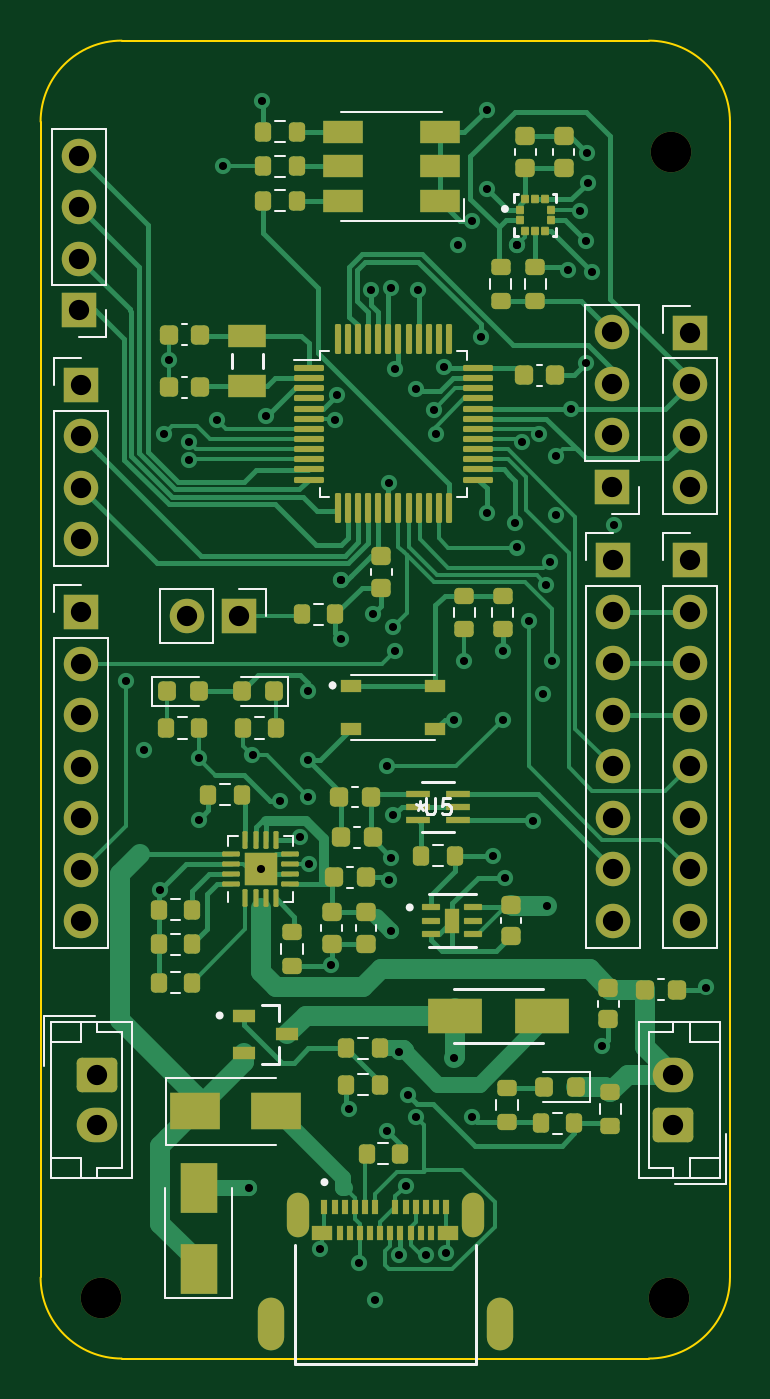
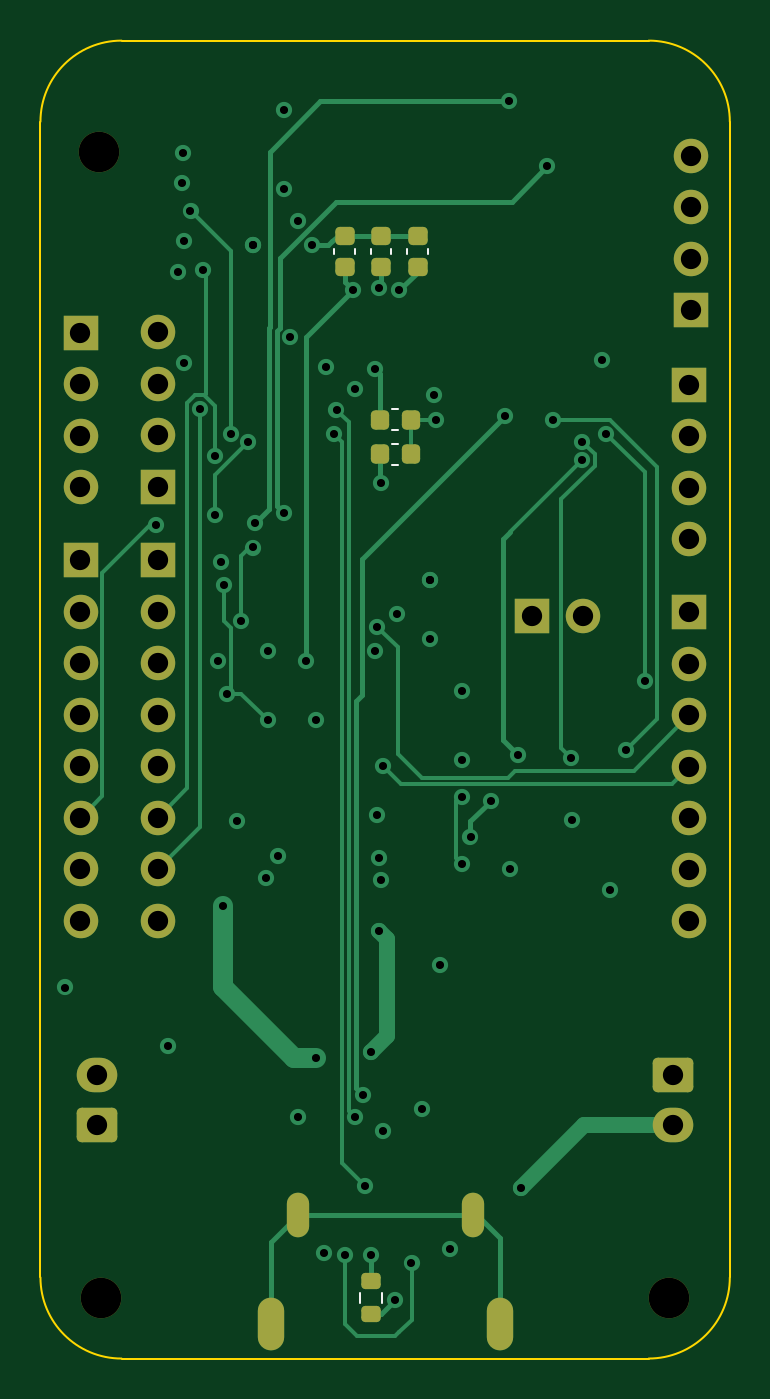
Circuit board: 13 layer files. Board 34.0 x 65.0 mm.
- bottom_copper: transmitter-B_Cu.gbr (16258 bytes)
- bottom_mask: transmitter-B_Mask.gbr (3925 bytes)
- paste: transmitter-B_Paste.gbr (1858 bytes)
- bottom_silk: transmitter-B_Silkscreen.gbr (1160 bytes)
- outline: transmitter-Edge_Cuts.gbr (998 bytes)
- top_copper: transmitter-F_Cu.gbr (51596 bytes)
- top_mask: transmitter-F_Mask.gbr (11691 bytes)
- paste: transmitter-F_Paste.gbr (10049 bytes)
- top_silk: transmitter-F_Silkscreen.gbr (13484 bytes)
- inner_copper: transmitter-In1_Cu.gbr (230652 bytes)
- inner_copper: transmitter-In2_Cu.gbr (204512 bytes)
- drill: transmitter-NPTH.drl (384 bytes)
- drill: transmitter-PTH.drl (2872 bytes)

=== bottom_copper: transmitter-B_Cu.gbr (16258 bytes, source omitted) ===
=== bottom_mask: transmitter-B_Mask.gbr ===
%TF.GenerationSoftware,KiCad,Pcbnew,(6.0.5)*%
%TF.CreationDate,2022-07-28T11:09:16-06:00*%
%TF.ProjectId,transmitter,7472616e-736d-4697-9474-65722e6b6963,rev?*%
%TF.SameCoordinates,Original*%
%TF.FileFunction,Soldermask,Bot*%
%TF.FilePolarity,Negative*%
%FSLAX46Y46*%
G04 Gerber Fmt 4.6, Leading zero omitted, Abs format (unit mm)*
G04 Created by KiCad (PCBNEW (6.0.5)) date 2022-07-28 11:09:16*
%MOMM*%
%LPD*%
G01*
G04 APERTURE LIST*
G04 Aperture macros list*
%AMRoundRect*
0 Rectangle with rounded corners*
0 $1 Rounding radius*
0 $2 $3 $4 $5 $6 $7 $8 $9 X,Y pos of 4 corners*
0 Add a 4 corners polygon primitive as box body*
4,1,4,$2,$3,$4,$5,$6,$7,$8,$9,$2,$3,0*
0 Add four circle primitives for the rounded corners*
1,1,$1+$1,$2,$3*
1,1,$1+$1,$4,$5*
1,1,$1+$1,$6,$7*
1,1,$1+$1,$8,$9*
0 Add four rect primitives between the rounded corners*
20,1,$1+$1,$2,$3,$4,$5,0*
20,1,$1+$1,$4,$5,$6,$7,0*
20,1,$1+$1,$6,$7,$8,$9,0*
20,1,$1+$1,$8,$9,$2,$3,0*%
G04 Aperture macros list end*
%ADD10R,1.700000X1.700000*%
%ADD11O,1.700000X1.700000*%
%ADD12RoundRect,0.250000X-0.750000X0.600000X-0.750000X-0.600000X0.750000X-0.600000X0.750000X0.600000X0*%
%ADD13O,2.000000X1.700000*%
%ADD14O,1.100000X2.200000*%
%ADD15O,1.300000X2.600000*%
%ADD16C,2.000000*%
%ADD17RoundRect,0.250000X0.750000X-0.600000X0.750000X0.600000X-0.750000X0.600000X-0.750000X-0.600000X0*%
%ADD18RoundRect,0.225000X-0.225000X-0.250000X0.225000X-0.250000X0.225000X0.250000X-0.225000X0.250000X0*%
%ADD19RoundRect,0.225000X-0.250000X0.225000X-0.250000X-0.225000X0.250000X-0.225000X0.250000X0.225000X0*%
%ADD20RoundRect,0.225000X0.250000X-0.225000X0.250000X0.225000X-0.250000X0.225000X-0.250000X-0.225000X0*%
%ADD21RoundRect,0.200000X-0.275000X0.200000X-0.275000X-0.200000X0.275000X-0.200000X0.275000X0.200000X0*%
G04 APERTURE END LIST*
D10*
%TO.C,J5*%
X134000000Y-102200000D03*
D11*
X134000000Y-104740000D03*
X134000000Y-107280000D03*
X134000000Y-109820000D03*
X134000000Y-112360000D03*
X134000000Y-114900000D03*
X134000000Y-117440000D03*
%TD*%
D10*
%TO.C,J11*%
X164025000Y-99625000D03*
D11*
X164025000Y-102165000D03*
X164025000Y-104705000D03*
X164025000Y-107245000D03*
X164025000Y-109785000D03*
X164025000Y-112325000D03*
X164025000Y-114865000D03*
X164025000Y-117405000D03*
%TD*%
D10*
%TO.C,J8*%
X134000000Y-90980000D03*
D11*
X134000000Y-93520000D03*
X134000000Y-96060000D03*
X134000000Y-98600000D03*
%TD*%
D10*
%TO.C,J7*%
X164025000Y-88400000D03*
D11*
X164025000Y-90940000D03*
X164025000Y-93480000D03*
X164025000Y-96020000D03*
%TD*%
D10*
%TO.C,J6*%
X160200000Y-96000000D03*
D11*
X160200000Y-93460000D03*
X160200000Y-90920000D03*
X160200000Y-88380000D03*
%TD*%
D10*
%TO.C,J3*%
X160225000Y-99625000D03*
D11*
X160225000Y-102165000D03*
X160225000Y-104705000D03*
X160225000Y-107245000D03*
X160225000Y-109785000D03*
X160225000Y-112325000D03*
X160225000Y-114865000D03*
X160225000Y-117405000D03*
%TD*%
D10*
%TO.C,J2*%
X133900000Y-87300000D03*
D11*
X133900000Y-84760000D03*
X133900000Y-82220000D03*
X133900000Y-79680000D03*
%TD*%
D12*
%TO.C,J9*%
X134800000Y-125000000D03*
D13*
X134800000Y-127500000D03*
%TD*%
D14*
%TO.C,J10*%
X144680000Y-131940000D03*
X153320000Y-131940000D03*
D15*
X143350000Y-137300000D03*
X154650000Y-137300000D03*
%TD*%
D16*
%TO.C,H4*%
X163000000Y-136000000D03*
%TD*%
D10*
%TO.C,J4*%
X141775000Y-102400000D03*
D11*
X139235000Y-102400000D03*
%TD*%
D17*
%TO.C,J1*%
X163200000Y-127500000D03*
D13*
X163200000Y-125000000D03*
%TD*%
D16*
%TO.C,H3*%
X163100000Y-79500000D03*
%TD*%
%TO.C,H1*%
X135000000Y-136000000D03*
%TD*%
D18*
%TO.C,C9*%
X147725000Y-94400000D03*
X149275000Y-94400000D03*
%TD*%
D19*
%TO.C,C5*%
X149200000Y-83625000D03*
X149200000Y-85175000D03*
%TD*%
D18*
%TO.C,C8*%
X147725000Y-92700000D03*
X149275000Y-92700000D03*
%TD*%
D19*
%TO.C,C4*%
X147400000Y-83625000D03*
X147400000Y-85175000D03*
%TD*%
D20*
%TO.C,C3*%
X151000000Y-85175000D03*
X151000000Y-83625000D03*
%TD*%
D21*
%TO.C,R19*%
X149700000Y-135175000D03*
X149700000Y-136825000D03*
%TD*%
M02*

=== paste: transmitter-B_Paste.gbr (1858 bytes, source withheld) ===
=== bottom_silk: transmitter-B_Silkscreen.gbr ===
%TF.GenerationSoftware,KiCad,Pcbnew,(6.0.5)*%
%TF.CreationDate,2022-07-28T11:09:16-06:00*%
%TF.ProjectId,transmitter,7472616e-736d-4697-9474-65722e6b6963,rev?*%
%TF.SameCoordinates,Original*%
%TF.FileFunction,Legend,Bot*%
%TF.FilePolarity,Positive*%
%FSLAX46Y46*%
G04 Gerber Fmt 4.6, Leading zero omitted, Abs format (unit mm)*
G04 Created by KiCad (PCBNEW (6.0.5)) date 2022-07-28 11:09:16*
%MOMM*%
%LPD*%
G01*
G04 APERTURE LIST*
%ADD10C,0.120000*%
G04 APERTURE END LIST*
D10*
%TO.C,C9*%
X148359420Y-93890000D02*
X148640580Y-93890000D01*
X148359420Y-94910000D02*
X148640580Y-94910000D01*
%TO.C,C5*%
X148690000Y-84259420D02*
X148690000Y-84540580D01*
X149710000Y-84259420D02*
X149710000Y-84540580D01*
%TO.C,C8*%
X148359420Y-92190000D02*
X148640580Y-92190000D01*
X148359420Y-93210000D02*
X148640580Y-93210000D01*
%TO.C,C4*%
X146890000Y-84259420D02*
X146890000Y-84540580D01*
X147910000Y-84259420D02*
X147910000Y-84540580D01*
%TO.C,C3*%
X150490000Y-84540580D02*
X150490000Y-84259420D01*
X151510000Y-84540580D02*
X151510000Y-84259420D01*
%TO.C,R19*%
X150222500Y-135762742D02*
X150222500Y-136237258D01*
X149177500Y-135762742D02*
X149177500Y-136237258D01*
%TD*%
M02*

=== outline: transmitter-Edge_Cuts.gbr ===
%TF.GenerationSoftware,KiCad,Pcbnew,(6.0.5)*%
%TF.CreationDate,2022-07-28T11:09:16-06:00*%
%TF.ProjectId,transmitter,7472616e-736d-4697-9474-65722e6b6963,rev?*%
%TF.SameCoordinates,Original*%
%TF.FileFunction,Profile,NP*%
%FSLAX46Y46*%
G04 Gerber Fmt 4.6, Leading zero omitted, Abs format (unit mm)*
G04 Created by KiCad (PCBNEW (6.0.5)) date 2022-07-28 11:09:16*
%MOMM*%
%LPD*%
G01*
G04 APERTURE LIST*
%TA.AperFunction,Profile*%
%ADD10C,0.100000*%
%TD*%
G04 APERTURE END LIST*
D10*
X166000000Y-78000000D02*
G75*
G03*
X162000000Y-74000000I-4000000J0D01*
G01*
X162000000Y-139000000D02*
X136000000Y-139000000D01*
X166000000Y-78000000D02*
X166000000Y-135000000D01*
X162000000Y-139000000D02*
G75*
G03*
X166000000Y-135000000I0J4000000D01*
G01*
X132000000Y-135000000D02*
X132000000Y-78000000D01*
X136000000Y-74000000D02*
G75*
G03*
X132000000Y-78000000I0J-4000000D01*
G01*
X136000000Y-74000000D02*
X162000000Y-74000000D01*
X132000000Y-135000000D02*
G75*
G03*
X136000000Y-139000000I4000000J0D01*
G01*
M02*

=== top_copper: transmitter-F_Cu.gbr (51596 bytes, source omitted) ===
=== top_mask: transmitter-F_Mask.gbr (11691 bytes, source omitted) ===
=== paste: transmitter-F_Paste.gbr (10049 bytes, source omitted) ===
=== top_silk: transmitter-F_Silkscreen.gbr (13484 bytes, source omitted) ===
=== inner_copper: transmitter-In1_Cu.gbr (230652 bytes, source omitted) ===
=== inner_copper: transmitter-In2_Cu.gbr (204512 bytes, source omitted) ===
=== drill: transmitter-NPTH.drl ===
M48
; DRILL file {KiCad (6.0.5)} date Thu Jul 28 11:09:21 2022
; FORMAT={-:-/ absolute / inch / decimal}
; #@! TF.CreationDate,2022-07-28T11:09:21-06:00
; #@! TF.GenerationSoftware,Kicad,Pcbnew,(6.0.5)
; #@! TF.FileFunction,NonPlated,1,4,NPTH
FMAT,2
INCH
; #@! TA.AperFunction,NonPlated,NPTH,ComponentDrill
T1C0.0787
%
G90
G05
T1
X5.315Y-5.3543
X6.4173Y-5.3543
X6.4213Y-3.1299
T0
M30

=== drill: transmitter-PTH.drl ===
M48
; DRILL file {KiCad (6.0.5)} date Thu Jul 28 11:09:21 2022
; FORMAT={-:-/ absolute / inch / decimal}
; #@! TF.CreationDate,2022-07-28T11:09:21-06:00
; #@! TF.GenerationSoftware,Kicad,Pcbnew,(6.0.5)
; #@! TF.FileFunction,Plated,1,4,PTH
FMAT,2
INCH
; #@! TA.AperFunction,Plated,PTH,ViaDrill
T1C0.0157
; #@! TA.AperFunction,Plated,PTH,ComponentDrill
T2C0.0236
; #@! TA.AperFunction,Plated,PTH,ComponentDrill
T3C0.0394
%
G90
G05
T1
X5.3622Y-4.1575
X5.3976Y-4.2913
X5.4291Y-4.563
X5.437Y-3.6772
X5.4459Y-3.5344
X5.4843Y-3.6919
X5.4843Y-3.7283
X5.5035Y-4.4267
X5.5049Y-4.3061
X5.5394Y-3.6496
X5.5512Y-3.1575
X5.6024Y-5.1417
X5.6083Y-4.3012
X5.624Y-4.5221
X5.626Y-3.0315
X5.6339Y-3.6417
X5.6614Y-4.3898
X5.7004Y-4.4598
X5.7165Y-4.1772
X5.7165Y-4.311
X5.7165Y-4.3819
X5.7177Y-4.5118
X5.7402Y-5.2598
X5.7598Y-4.7087
X5.7677Y-3.6496
X5.7717Y-3.6024
X5.7795Y-3.9606
X5.7795Y-3.9606
X5.7795Y-4.0748
X5.7953Y-4.9882
X5.815Y-5.2874
X5.8386Y-3.3976
X5.8425Y-4.0276
X5.8465Y-5.3583
X5.8701Y-4.3228
X5.8701Y-5.0315
X5.874Y-3.7717
X5.874Y-4.5433
X5.878Y-3.3937
X5.878Y-4.5
X5.878Y-4.6417
X5.8819Y-4.0512
X5.8819Y-4.4173
X5.8858Y-3.5512
X5.8858Y-4.0984
X5.8937Y-4.878
X5.8937Y-5.2717
X5.9055Y-5.1378
X5.9094Y-4.9606
X5.9252Y-3.5906
X5.9252Y-5.0039
X5.9291Y-3.3976
X5.9449Y-5.2717
X5.9606Y-3.6299
X5.9646Y-3.6772
X5.9803Y-3.5472
X5.9843Y-5.2677
X6.0Y-4.2323
X6.0Y-4.8898
X6.0079Y-3.311
X6.0197Y-4.1181
X6.0354Y-3.2638
X6.0354Y-5.0039
X6.0512Y-3.4882
X6.063Y-3.0472
X6.063Y-3.2008
X6.063Y-3.8307
X6.0748Y-4.4961
X6.0945Y-4.0984
X6.0945Y-4.2323
X6.0984Y-4.5394
X6.1181Y-3.8504
X6.122Y-3.311
X6.122Y-3.311
X6.122Y-3.8976
X6.1324Y-3.6927
X6.1457Y-4.0394
X6.1535Y-4.4291
X6.1654Y-3.6772
X6.1732Y-4.1811
X6.1791Y-3.9705
X6.1811Y-4.5945
X6.185Y-3.9252
X6.19Y-4.1181
X6.1969Y-3.7205
X6.1969Y-3.8346
X6.2205Y-3.3583
X6.2264Y-3.628
X6.2441Y-3.2441
X6.2559Y-3.3031
X6.2559Y-3.5394
X6.2579Y-3.1319
X6.2598Y-3.189
X6.2677Y-3.3622
X6.2874Y-4.8661
X6.311Y-3.8543
X6.4882Y-4.752
T3
X5.2717Y-3.137
X5.2717Y-3.237
X5.2717Y-3.337
X5.2717Y-3.437
X5.2756Y-3.5819
X5.2756Y-3.6819
X5.2756Y-3.7819
X5.2756Y-3.8819
X5.2756Y-4.0236
X5.2756Y-4.1236
X5.2756Y-4.2236
X5.2756Y-4.3236
X5.2756Y-4.4236
X5.2756Y-4.5236
X5.2756Y-4.6236
X5.3071Y-4.9213
X5.3071Y-5.0197
X5.4817Y-4.0315
X5.5817Y-4.0315
X6.3071Y-3.4795
X6.3071Y-3.5795
X6.3071Y-3.6795
X6.3071Y-3.7795
X6.3081Y-3.9222
X6.3081Y-4.0222
X6.3081Y-4.1222
X6.3081Y-4.2222
X6.3081Y-4.3222
X6.3081Y-4.4222
X6.3081Y-4.5222
X6.3081Y-4.6222
X6.4252Y-4.9213
X6.4252Y-5.0197
X6.4577Y-3.4803
X6.4577Y-3.5803
X6.4577Y-3.6803
X6.4577Y-3.7803
X6.4577Y-3.9222
X6.4577Y-4.0222
X6.4577Y-4.1222
X6.4577Y-4.2222
X6.4577Y-4.3222
X6.4577Y-4.4222
X6.4577Y-4.5222
X6.4577Y-4.6222
T2
G00X5.6437Y-5.376
M15
G01X5.6437Y-5.435
M16
G05
G00X5.6961Y-5.1748
M15
G01X5.6961Y-5.2142
M16
G05
G00X6.0362Y-5.1748
M15
G01X6.0362Y-5.2142
M16
G05
G00X6.0886Y-5.376
M15
G01X6.0886Y-5.435
M16
G05
T0
M30

